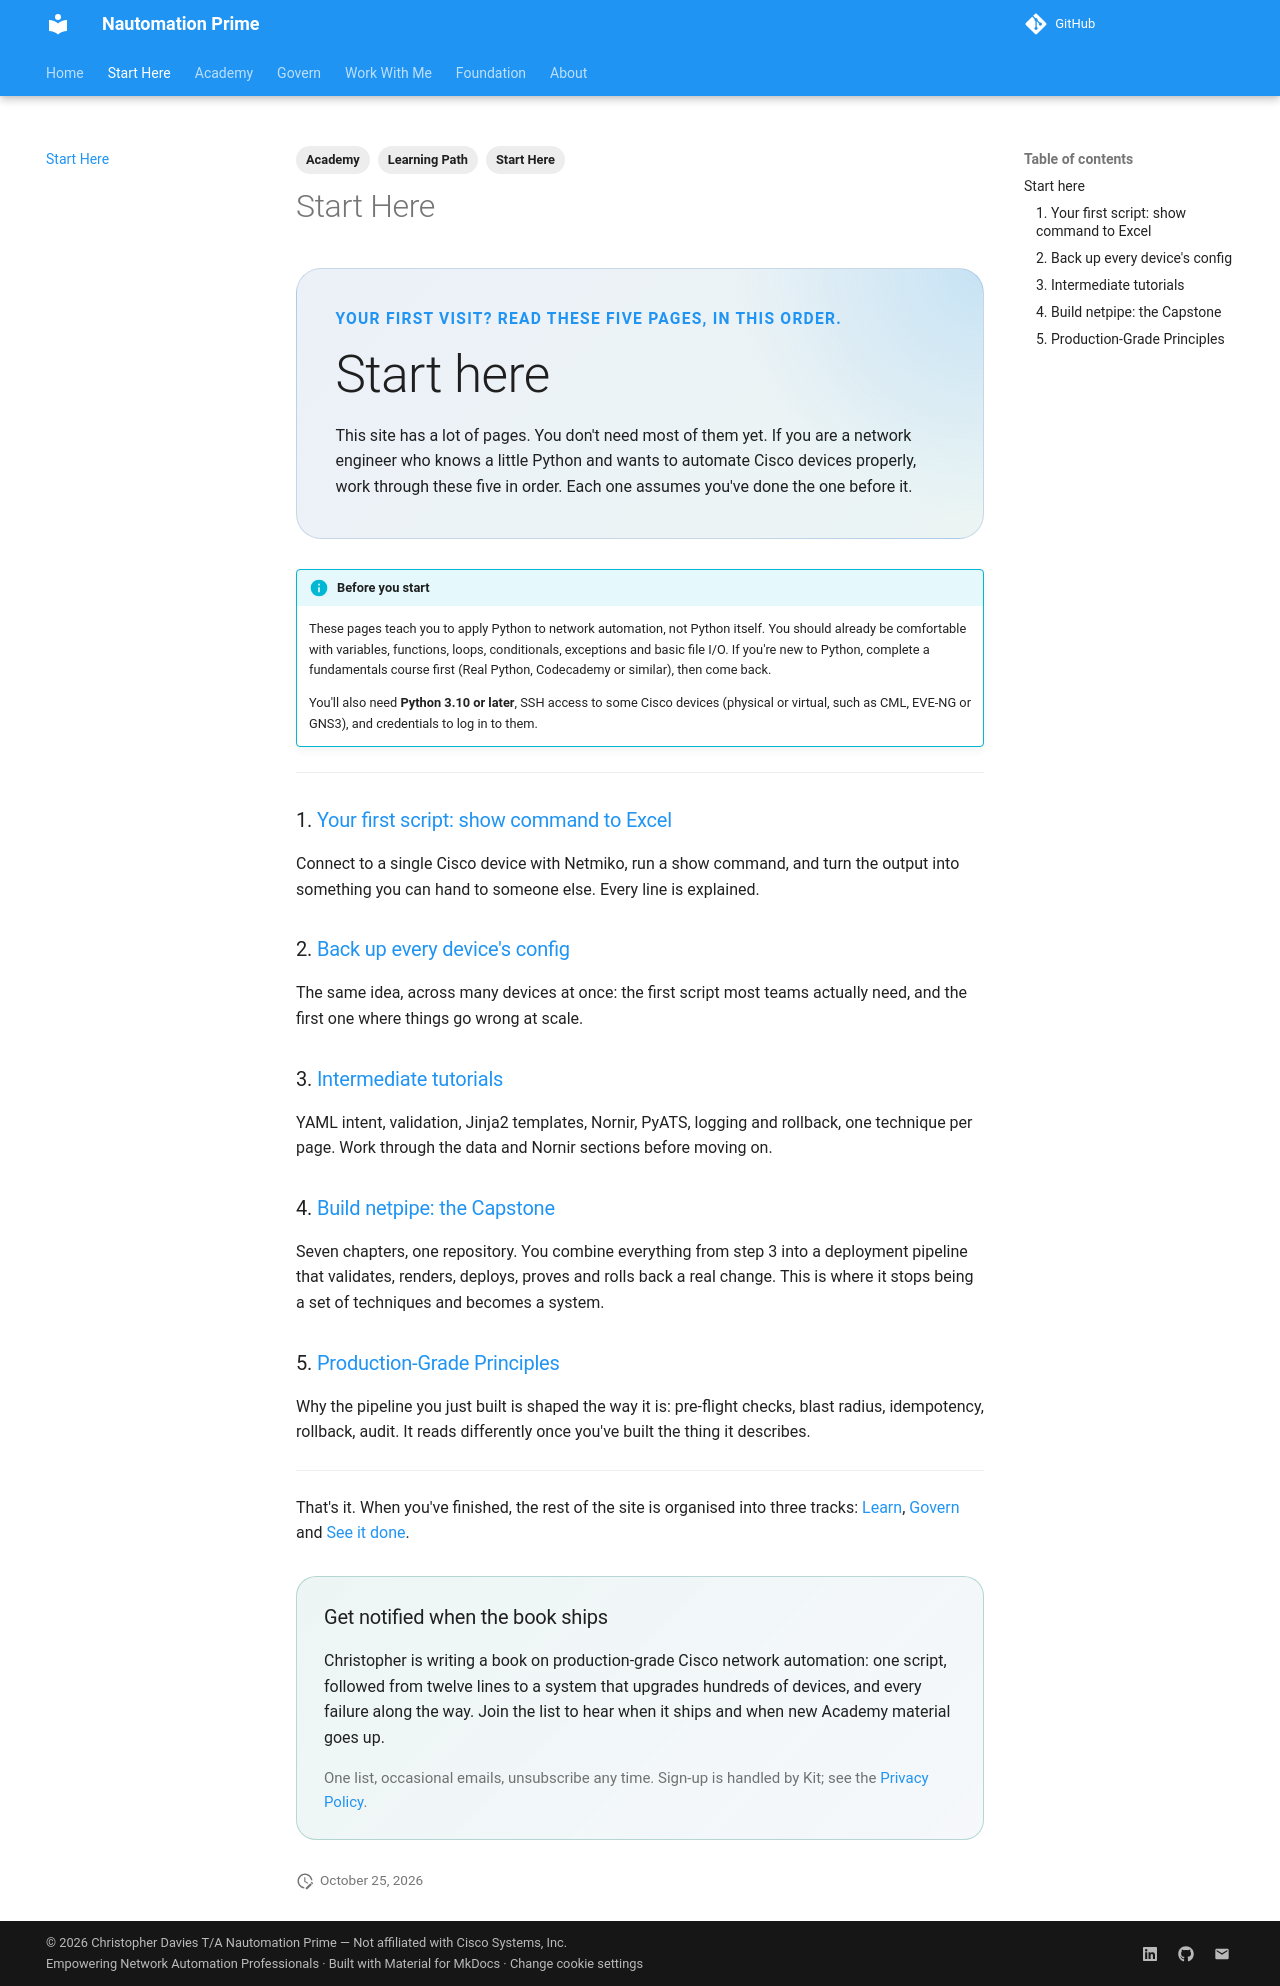

repository: Nautomation-Prime/nautomation-prime.github.io · page: start-here/index.html · generator: mkdocs

---
title: Start Here
description: New to Nautomation Prime? Five pages, in order, that take you from your first Netmiko script to a production-grade deployment pipeline.
tags:
  - Start Here
  - Learning Path
  - Academy
---

<div class="np-hero" markdown>

<p class="np-eyebrow">Your first visit? Read these five pages, in this order.</p>

## Start here

This site has a lot of pages. You don't need most of them yet. If you are a network engineer who knows a little Python and wants to automate Cisco devices properly, work through these five in order. Each one assumes you've done the one before it.

</div>

!!! info "Before you start"
    These pages teach you to apply Python to network automation, not Python itself. You should already be comfortable with variables, functions, loops, conditionals, exceptions and basic file I/O. If you're new to Python, complete a fundamentals course first (Real Python, Codecademy or similar), then come back.

    You'll also need **Python 3.10 or later**, SSH access to some Cisco devices (physical or virtual, such as CML, EVE-NG or GNS3), and credentials to log in to them.

---

### 1. [Your first script: show command to Excel](foundation/tutorials/beginner/netmiko-show-command-to-excel.md)

Connect to a single Cisco device with Netmiko, run a show command, and turn the output into something you can hand to someone else. Every line is explained.

### 2. [Back up every device's config](foundation/tutorials/beginner/multi-device-config-backup.md)

The same idea, across many devices at once: the first script most teams actually need, and the first one where things go wrong at scale.

### 3. [Intermediate tutorials](foundation/tutorials/intermediate/index.md)

YAML intent, validation, Jinja2 templates, Nornir, PyATS, logging and rollback, one technique per page. Work through the data and Nornir sections before moving on.

### 4. [Build netpipe: the Capstone](foundation/tutorials/capstone/index.md)

Seven chapters, one repository. You combine everything from step 3 into a deployment pipeline that validates, renders, deploys, proves and rolls back a real change. This is where it stops being a set of techniques and becomes a system.

### 5. [Production-Grade Principles](foundation/production-grade-network-automation-principles/index.md)

Why the pipeline you just built is shaped the way it is: pre-flight checks, blast radius, idempotency, rollback, audit. It reads differently once you've built the thing it describes.

---

That's it. When you've finished, the rest of the site is organised into three tracks: [Learn](academy/learn/index.md), [Govern](academy/govern/index.md) and [See it done](academy/see-it-done/index.md).
